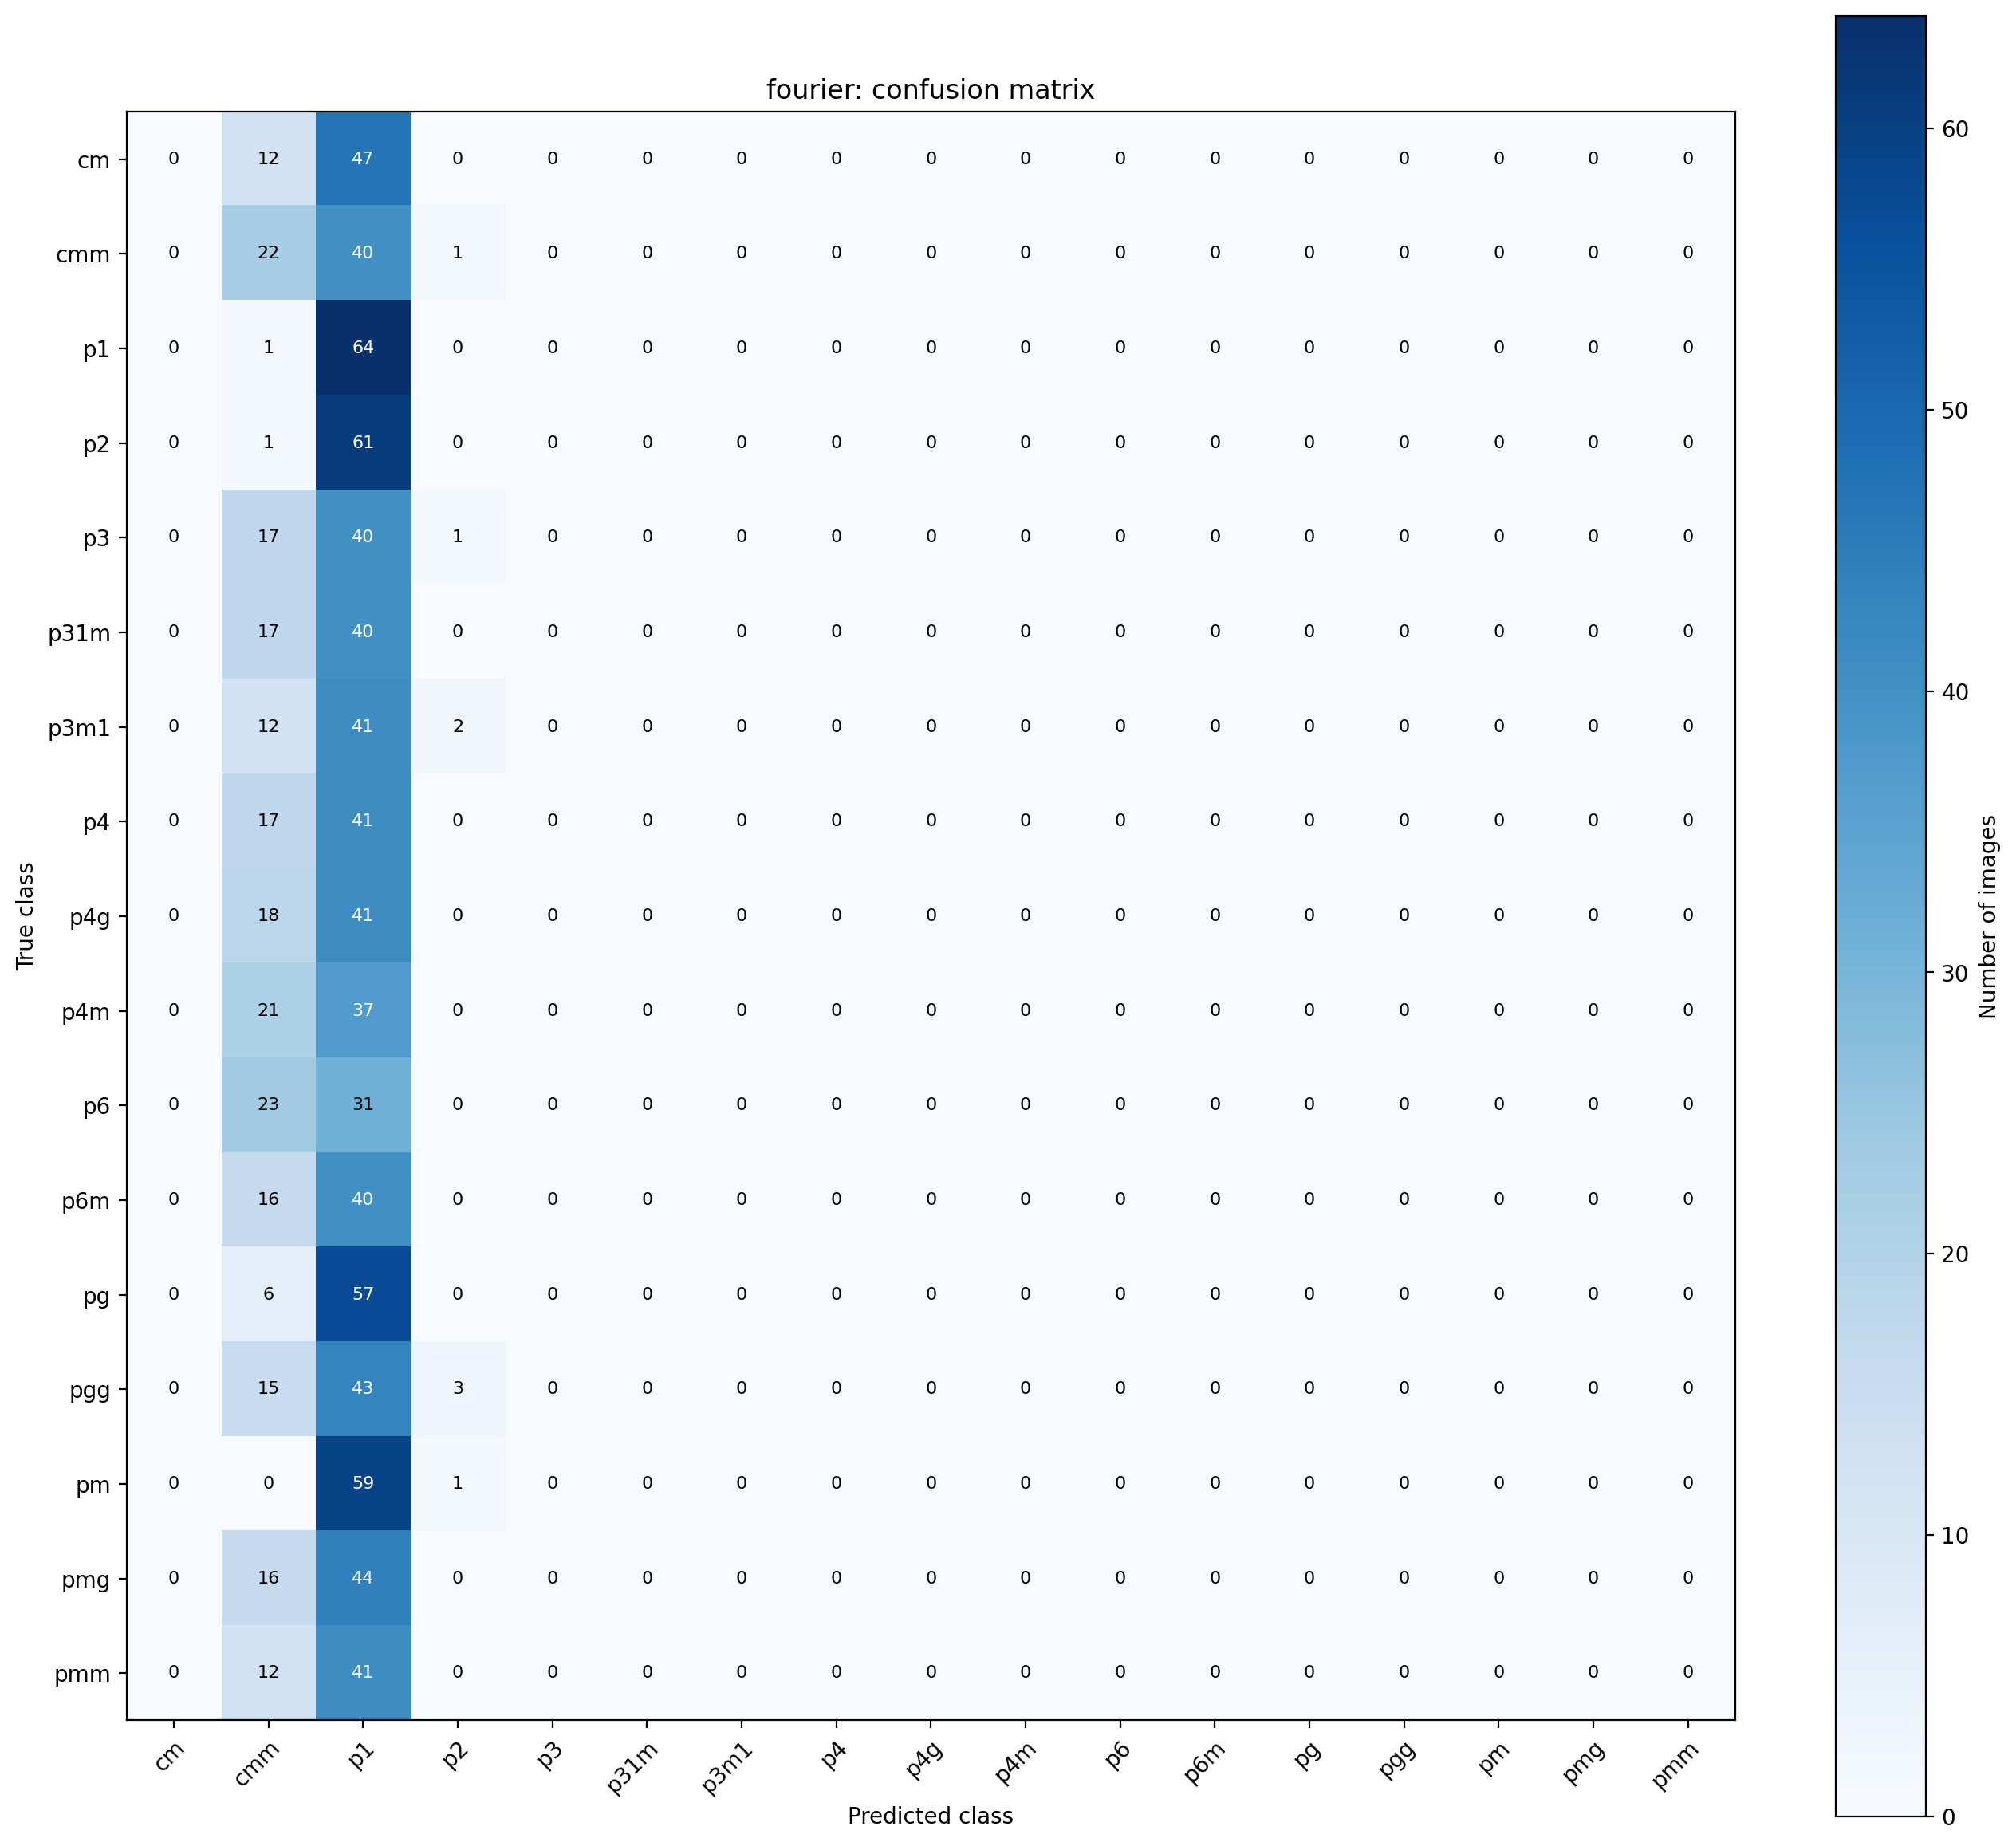

The data file committed next to this chart (first rows):
0, 12, 47, 0, 0, 0, 0, 0, 0, 0, 0, 0, 0, 0, 0, 0, 0
0, 22, 40, 1, 0, 0, 0, 0, 0, 0, 0, 0, 0, 0, 0, 0, 0
0, 1, 64, 0, 0, 0, 0, 0, 0, 0, 0, 0, 0, 0, 0, 0, 0
0, 1, 61, 0, 0, 0, 0, 0, 0, 0, 0, 0, 0, 0, 0, 0, 0
0, 17, 40, 1, 0, 0, 0, 0, 0, 0, 0, 0, 0, 0, 0, 0, 0
0, 17, 40, 0, 0, 0, 0, 0, 0, 0, 0, 0, 0, 0, 0, 0, 0
0, 12, 41, 2, 0, 0, 0, 0, 0, 0, 0, 0, 0, 0, 0, 0, 0
0, 17, 41, 0, 0, 0, 0, 0, 0, 0, 0, 0, 0, 0, 0, 0, 0
0, 18, 41, 0, 0, 0, 0, 0, 0, 0, 0, 0, 0, 0, 0, 0, 0
0, 21, 37, 0, 0, 0, 0, 0, 0, 0, 0, 0, 0, 0, 0, 0, 0
0, 23, 31, 0, 0, 0, 0, 0, 0, 0, 0, 0, 0, 0, 0, 0, 0
0, 16, 40, 0, 0, 0, 0, 0, 0, 0, 0, 0, 0, 0, 0, 0, 0
0, 6, 57, 0, 0, 0, 0, 0, 0, 0, 0, 0, 0, 0, 0, 0, 0
0, 15, 43, 3, 0, 0, 0, 0, 0, 0, 0, 0, 0, 0, 0, 0, 0
0, 0, 59, 1, 0, 0, 0, 0, 0, 0, 0, 0, 0, 0, 0, 0, 0
0, 16, 44, 0, 0, 0, 0, 0, 0, 0, 0, 0, 0, 0, 0, 0, 0
0, 12, 41, 0, 0, 0, 0, 0, 0, 0, 0, 0, 0, 0, 0, 0, 0
